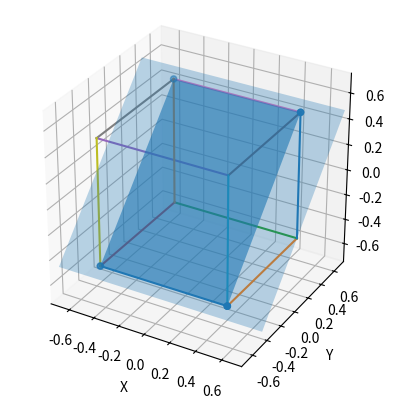

The script that saved this image:
import numpy as np
import matplotlib.pyplot as plt
from mpl_toolkits.mplot3d.art3d import Poly3DCollection

#========================================================
# Cube Geometry
#========================================================

#   7 -------- 6	+Z
#  /|         /|	^
# 4 -------- 5 |	|
# | |        | |	|
# | 3 ------ | 2	---> +X
# |/         |/
# 0 -------- 1
#
# Corner 0 = (x,     y,     z)
# Corner 1 = (x + 1, y,     z)
# Corner 2 = (x + 1, y + 1, z)
# Corner 3 = (x,     y + 1, z)
# Corner 4 = (x,     y,     z + 1)
# Corner 5 = (x + 1, y,     z + 1)
# Corner 6 = (x + 1, y + 1, z + 1)
# Corner 7 = (x,     y + 1, z + 1)

cube_verts = np.array([
	[-0.5, -0.5, -0.5],
	[0.5, -0.5, -0.5],
	[0.5, 0.5, -0.5],
	[-0.5, 0.5, -0.5],
	[-0.5, -0.5, 0.5],
	[0.5, -0.5, 0.5],
	[0.5, 0.5, 0.5],
	[-0.5, 0.5, 0.5],
])

# Edge 0  = 0 -> 1
# Edge 1  = 1 -> 2
# Edge 2  = 2 -> 3
# Edge 3  = 3 -> 0
#
# Edge 4  = 4 -> 5
# Edge 5  = 5 -> 6
# Edge 6  = 6 -> 7
# Edge 7  = 7 -> 4
#
# Edge 8  = 0 -> 4
# Edge 9  = 1 -> 5
# Edge 10 = 2 -> 6
# Edge 11 = 3 -> 7

cube_edges = np.array([
	[0, 1],
	[1, 2],
	[2, 3],
	[3, 0],

	[4, 5],
	[5, 6],
	[6, 7],
	[7, 4],

	[0, 4],
	[1, 5],
	[2, 6],
	[3, 7],
])

#========================================================
# Plane Definition
#========================================================

plane_normal = np.array([0.0, 1.0, -1.0])
plane_normal = plane_normal / np.linalg.norm(plane_normal)

plane_point = np.array([0.0, 0.0, 0.0])

#========================================================
# Plane Visualization Geometry
#========================================================

reference = np.array([1.0, 0.0, 0.0])

plane_u = np.cross(plane_normal, reference)
plane_u = plane_u / np.linalg.norm(plane_u)

plane_v = np.cross(plane_normal, plane_u)
plane_v = plane_v / np.linalg.norm(plane_v)

half_size = 0.8

plane_corners = np.array([
	plane_point - half_size * plane_u - half_size * plane_v,
	plane_point + half_size * plane_u - half_size * plane_v,
	plane_point + half_size * plane_u + half_size * plane_v,
	plane_point - half_size * plane_u + half_size * plane_v,
])

plane_patch = Poly3DCollection(
	[plane_corners],
	alpha=0.3,
)

#========================================================
# Plane-Cube Intersection
#========================================================

intersection_points = []

epsilon = 1e-8

for edge in cube_edges:
	start = cube_verts[edge[0]]
	end = cube_verts[edge[1]]

	numerator = np.dot(plane_normal, plane_point - start)
	denominator = np.dot(plane_normal, end - start)

	if abs(denominator) > epsilon:
		interp = numerator / denominator

		if 0.0 <= interp <= 1.0:
			intersection = start + interp * (end - start)
			intersection_points.append(intersection)
	# else
		# the edge is parallel and separate from the plane
		# the entire edge lies in the plane

intersection_points = np.array(intersection_points)
centroid = np.mean(intersection_points, axis=0)

angles = []

for point in intersection_points:
	offset = point - centroid

	u = np.dot(offset, plane_u)
	v = np.dot(offset, plane_v)

	angle = np.arctan2(v, u)
	angles.append(angle)

sorted_indices = np.argsort(angles)
sorted_points = intersection_points[sorted_indices]

#========================================================
# Visualization
#========================================================

fig = plt.figure()
ax = fig.add_subplot(111, projection="3d")

ax.add_collection3d(plane_patch)

intersection_patch = Poly3DCollection(
	[sorted_points],
	alpha=0.6,
)

ax.add_collection3d(intersection_patch)

for edge in cube_edges:
	start = cube_verts[edge[0]]
	end = cube_verts[edge[1]]

	ax.plot(
		[start[0], end[0]],
		[start[1], end[1]],
		[start[2], end[2]],
	)

ax.scatter(
	intersection_points[:, 0],
	intersection_points[:, 1],
	intersection_points[:, 2],
)

ax.set_xlim(-0.75, 0.75)
ax.set_ylim(-0.75, 0.75)
ax.set_zlim(-0.75, 0.75)

ax.set_box_aspect((1, 1, 1))

ax.set_xlabel("X")
ax.set_ylabel("Y")
ax.set_zlabel("Z")

plt.show()
